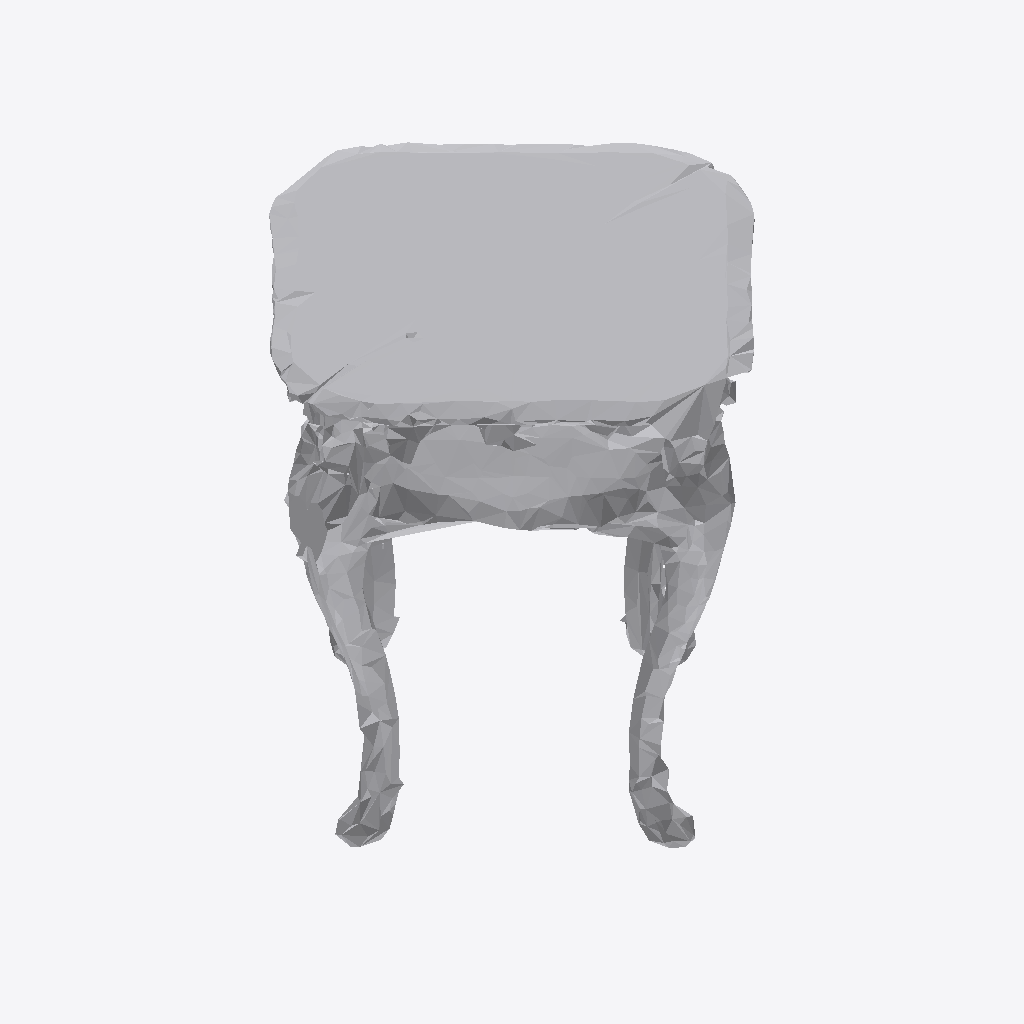
Isometric view of an IFC building model (IFC-SPF (STEP), schema IFC4, length unit metre), seen from the south-west, elements coloured by IFC class: 1 other element (light grey).
Extent 1.0 m × 1.0 m × 1.0 m (x, y, z). Storeys (1): Ground Floor at 0.00 m. Elements (1): 1 IfcFurniture.

HEADER;
FILE_DESCRIPTION(('ViewDefinition [CoordinationView]'),'2;1');
FILE_NAME('','2026-07-12T08:04:40',(''),(''),'IfcOpenShell 0.8.0','IfcOpenShell 0.8.0','');
FILE_SCHEMA(('IFC4'));
ENDSEC;
DATA;
#17=IFCPROJECT('230golKxbFm9WfHonmkfvS',#5,'Office Project',$,$,$,$,(#15),#10);
#20=IFCSITE('03ldvBQGjEQ8xJfXNXmKEi',#5,'Site',$,$,#19,$,$,.ELEMENT.,$,$,$,$,$);
#22=IFCBUILDING('3UqcJ3c3zCMAzoU5y1oDQa',#5,'Building',$,$,#21,$,$,.ELEMENT.,$,$,$);
#24=IFCBUILDINGSTOREY('14Kz7ylOPAkO3a9vHMFOk7',#5,'Ground Floor',$,$,#23,$,$,.ELEMENT.,0.0);
#35=IFCFURNITURE('1h4xjL7Fn3H9f$BQslpRWJ',#5,'list07_side_table',$,$,#34,#31,$,$);
ENDSEC;
